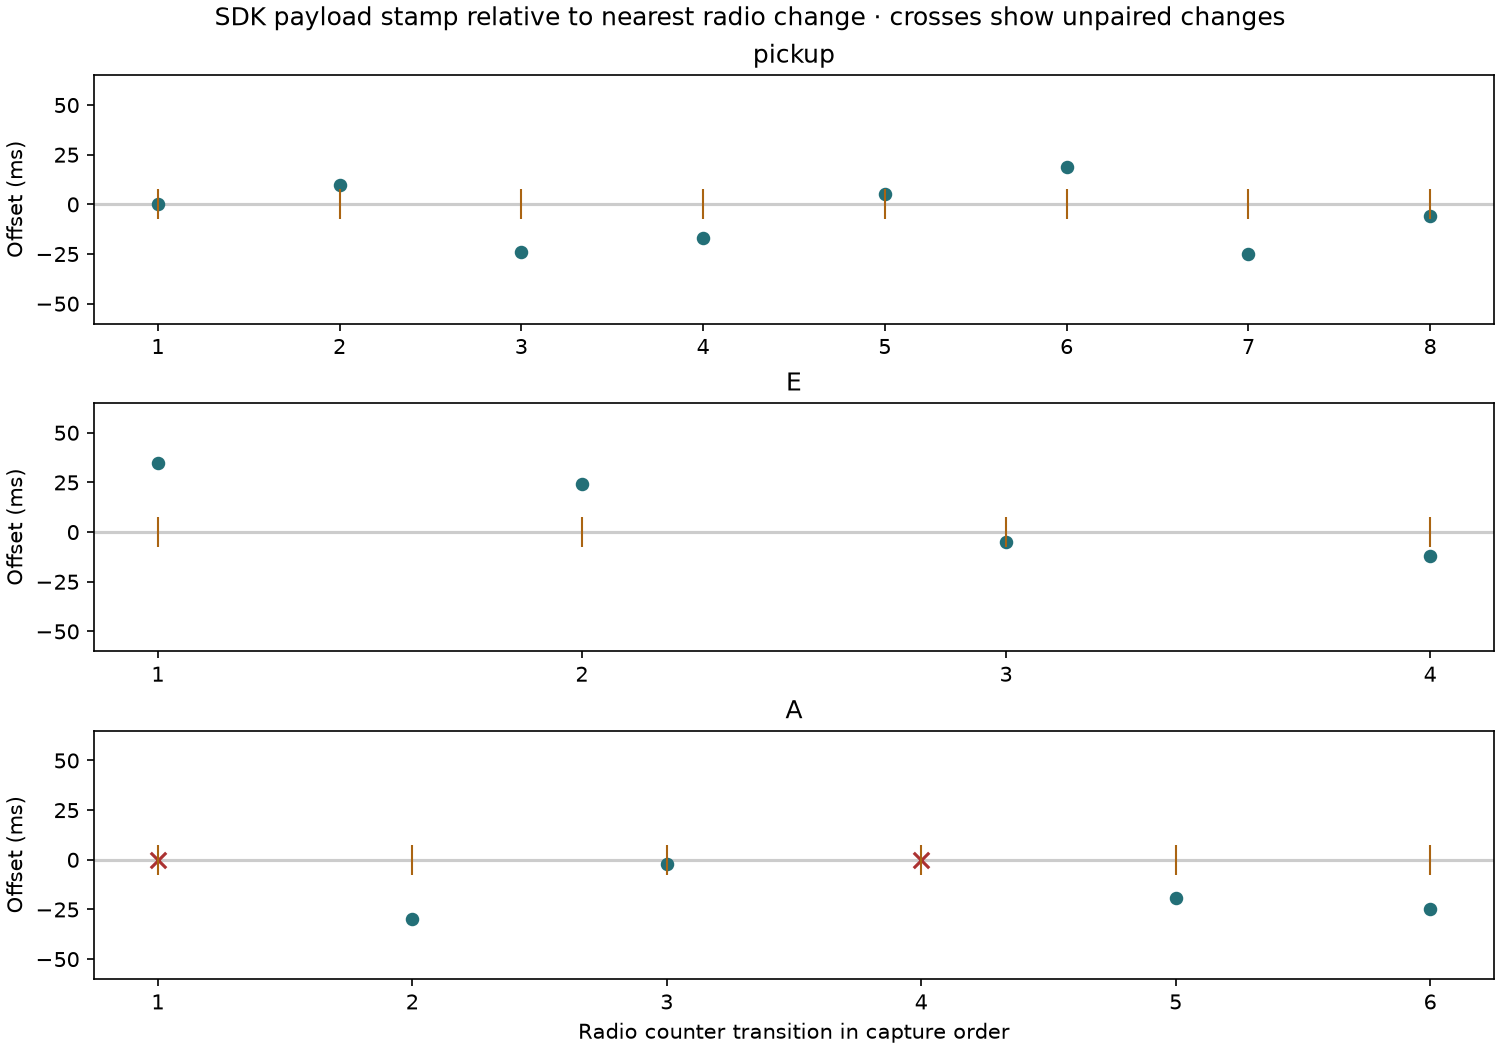

Source data for this figure (header and first rows):
run, transition, robot_uptime_s, previous_gap_ms, nearest_sdk_stamp_offset_ms
pickup, 1, 2313, , 0
pickup, 2, 2313, 630, 10
pickup, 3, 2321, 8210, -24
pickup, 4, 2322, 420, -17
pickup, 5, 2329, 6690, 5
pickup, 6, 2329, 170, 19
pickup, 7, 2330, 1050, -25
pickup, 8, 2348, 18410, -6
E, 1, 5597, , 35
E, 2, 5611, 14470, 24
E, 3, 5633, 21810, -5
E, 4, 5640, 6780, -12
A, 1, 4812, , 
A, 2, 4812, 150, -30
A, 3, 4813, 1070, -2
A, 4, 4839, 25430, 
A, 5, 4839, 150, -19
A, 6, 4844, 5100, -25
